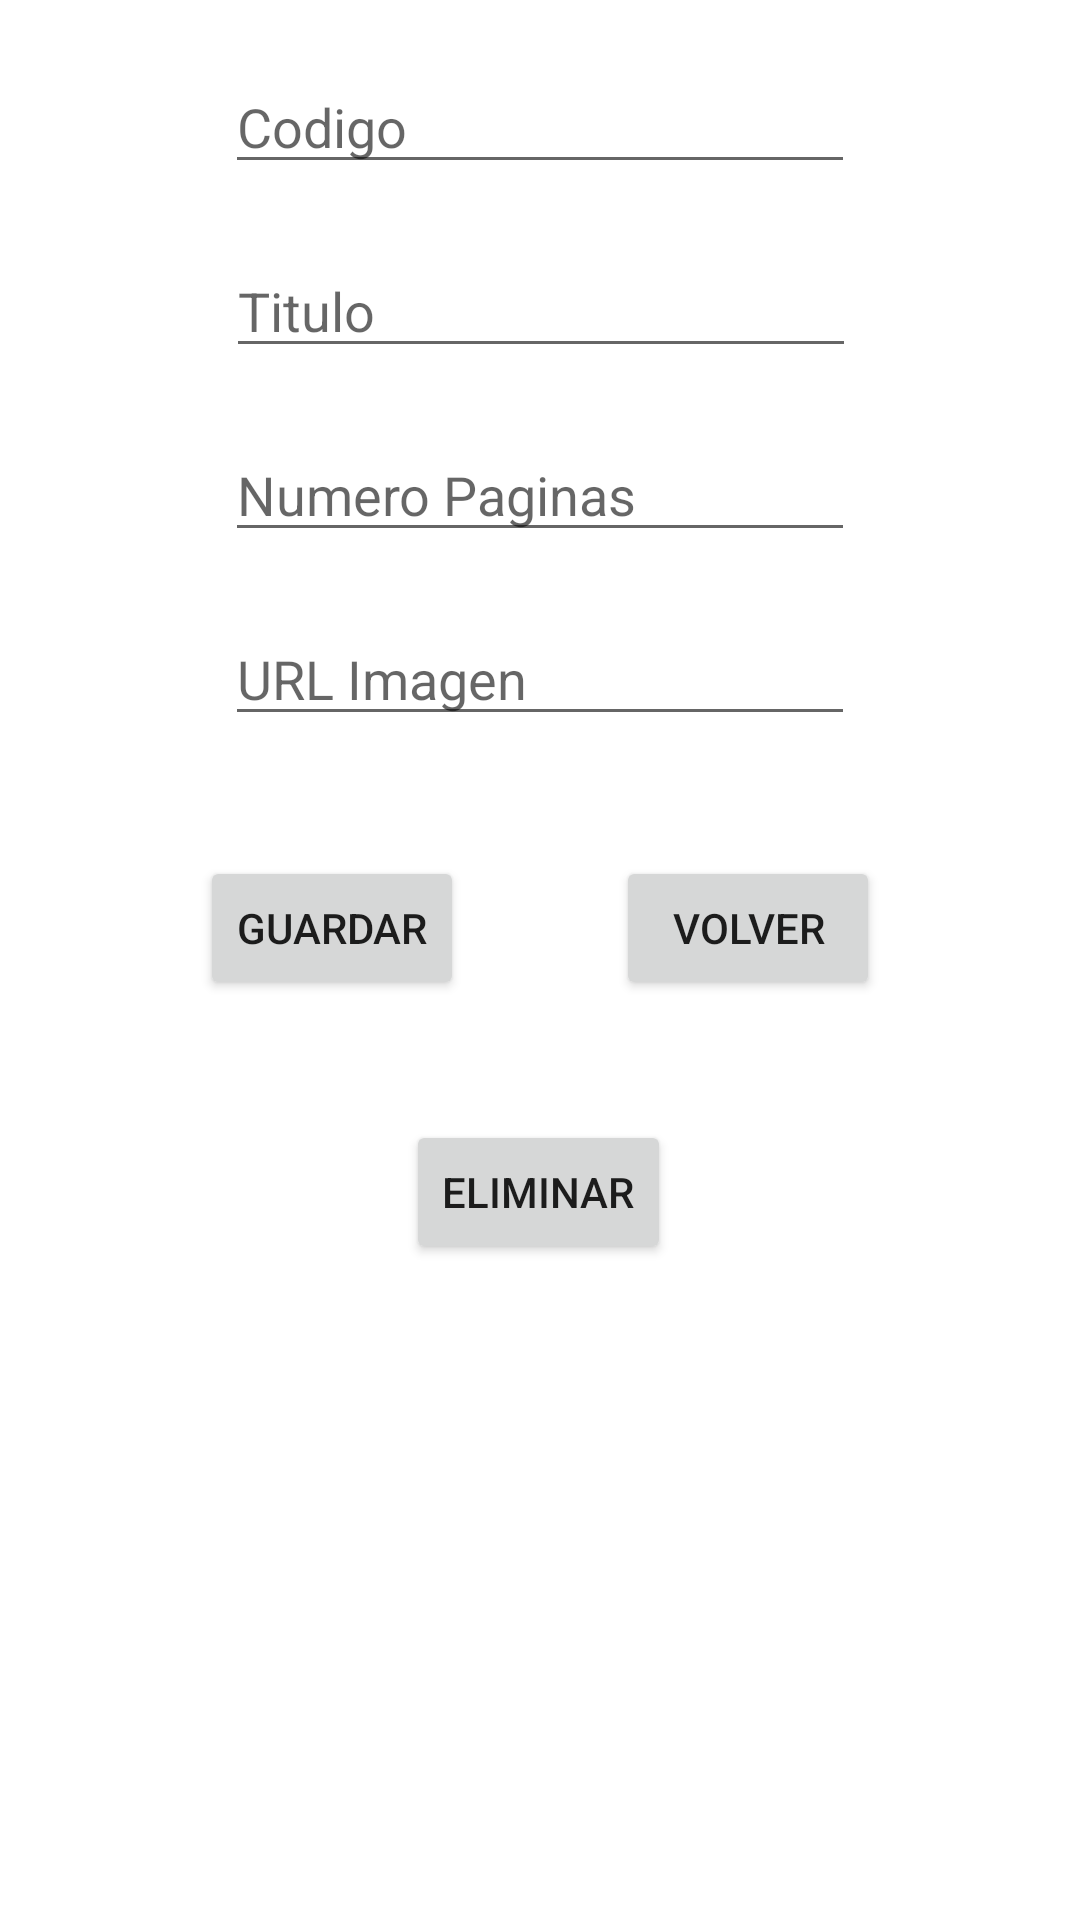

Android layout source for this screen:
<!-- AndroidManifest.xml: application theme Theme.ShopTwo -->
<!-- res/layout/activity_edit_libro.xml -->
<?xml version="1.0" encoding="utf-8"?>
<androidx.constraintlayout.widget.ConstraintLayout xmlns:android="http://schemas.android.com/apk/res/android"
    xmlns:app="http://schemas.android.com/apk/res-auto"
    xmlns:tools="http://schemas.android.com/tools"
    android:layout_width="match_parent"
    android:layout_height="match_parent"
    tools:context=".EditLibroActivity">

    <EditText
        android:id="@+id/txtDescripcion"
        android:layout_width="wrap_content"
        android:layout_height="wrap_content"
        android:layout_marginTop="20dp"
        android:ems="10"
        android:hint="Codigo"
        android:inputType="textPersonName"
        app:layout_constraintEnd_toEndOf="parent"
        app:layout_constraintStart_toStartOf="parent"
        app:layout_constraintTop_toTopOf="parent" />

    <EditText
        android:id="@+id/txtTitulo"
        android:layout_width="wrap_content"
        android:layout_height="wrap_content"
        android:layout_marginTop="20dp"
        android:ems="10"
        android:hint="Titulo"
        android:inputType="textPersonName"
        app:layout_constraintEnd_toEndOf="parent"
        app:layout_constraintHorizontal_bias="0.502"
        app:layout_constraintStart_toStartOf="parent"
        app:layout_constraintTop_toBottomOf="@+id/txtDescripcion" />

    <EditText
        android:id="@+id/txtPaginas"
        android:layout_width="wrap_content"
        android:layout_height="wrap_content"
        android:layout_marginTop="20dp"
        android:ems="10"
        android:hint="Numero Paginas"
        android:inputType="number"
        app:layout_constraintEnd_toEndOf="parent"
        app:layout_constraintStart_toStartOf="parent"
        app:layout_constraintTop_toBottomOf="@+id/txtTitulo" />

    <EditText
        android:id="@+id/txtImagen"
        android:layout_width="wrap_content"
        android:layout_height="wrap_content"
        android:layout_marginTop="20dp"
        android:ems="10"
        android:hint="URL Imagen"
        android:inputType="textPersonName"
        app:layout_constraintEnd_toEndOf="parent"
        app:layout_constraintStart_toStartOf="parent"
        app:layout_constraintTop_toBottomOf="@+id/txtPaginas" />

    <Button
        android:id="@+id/button2"
        android:layout_width="wrap_content"
        android:layout_height="wrap_content"
        android:layout_marginStart="16dp"
        android:layout_marginTop="40dp"
        android:onClick="guardar"
        android:text="Guardar"
        app:layout_constraintEnd_toStartOf="@+id/button3"
        app:layout_constraintHorizontal_bias="0.5"
        app:layout_constraintStart_toStartOf="parent"
        app:layout_constraintTop_toBottomOf="@+id/txtImagen" />

    <Button
        android:id="@+id/button3"
        android:layout_width="wrap_content"
        android:layout_height="wrap_content"
        android:layout_marginEnd="16dp"
        android:onClick="volver"
        android:text="Volver"
        app:layout_constraintBottom_toBottomOf="@+id/button2"
        app:layout_constraintEnd_toEndOf="parent"
        app:layout_constraintHorizontal_bias="0.5"
        app:layout_constraintStart_toEndOf="@+id/button2" />

    <Button
        android:id="@+id/button4"
        android:layout_width="wrap_content"
        android:layout_height="wrap_content"
        android:layout_marginTop="40dp"
        android:onClick="eliminar"
        android:text="Eliminar"
        app:layout_constraintEnd_toEndOf="parent"
        app:layout_constraintHorizontal_bias="0.498"
        app:layout_constraintStart_toStartOf="parent"
        app:layout_constraintTop_toBottomOf="@+id/button2" />


</androidx.constraintlayout.widget.ConstraintLayout>
<!-- resources referenced by this layout -->
<resources>
  <style name="Theme.ShopTwo" parent="Theme.MaterialComponents.DayNight.DarkActionBar">
          
          <item name="colorPrimary">@color/purple_500</item>
          <item name="colorPrimaryVariant">@color/purple_700</item>
          <item name="colorOnPrimary">@color/white</item>
          
          <item name="colorSecondary">@color/teal_200</item>
          <item name="colorSecondaryVariant">@color/teal_700</item>
          <item name="colorOnSecondary">@color/black</item>
          
          <item name="android:statusBarColor">?attr/colorPrimaryVariant</item>
          
      </style>
  <!-- not gathered from this repository: default colours our renderer supplied (Android Studio template values) -->
  <color name="purple_500">#FF6200EE</color>
  <color name="purple_700">#FF3700B3</color>
  <color name="teal_200">#FF03DAC5</color>
  <color name="teal_700">#FF018786</color>
  <color name="black">#FF000000</color>
  <color name="white">#FFFFFFFF</color>
</resources>
